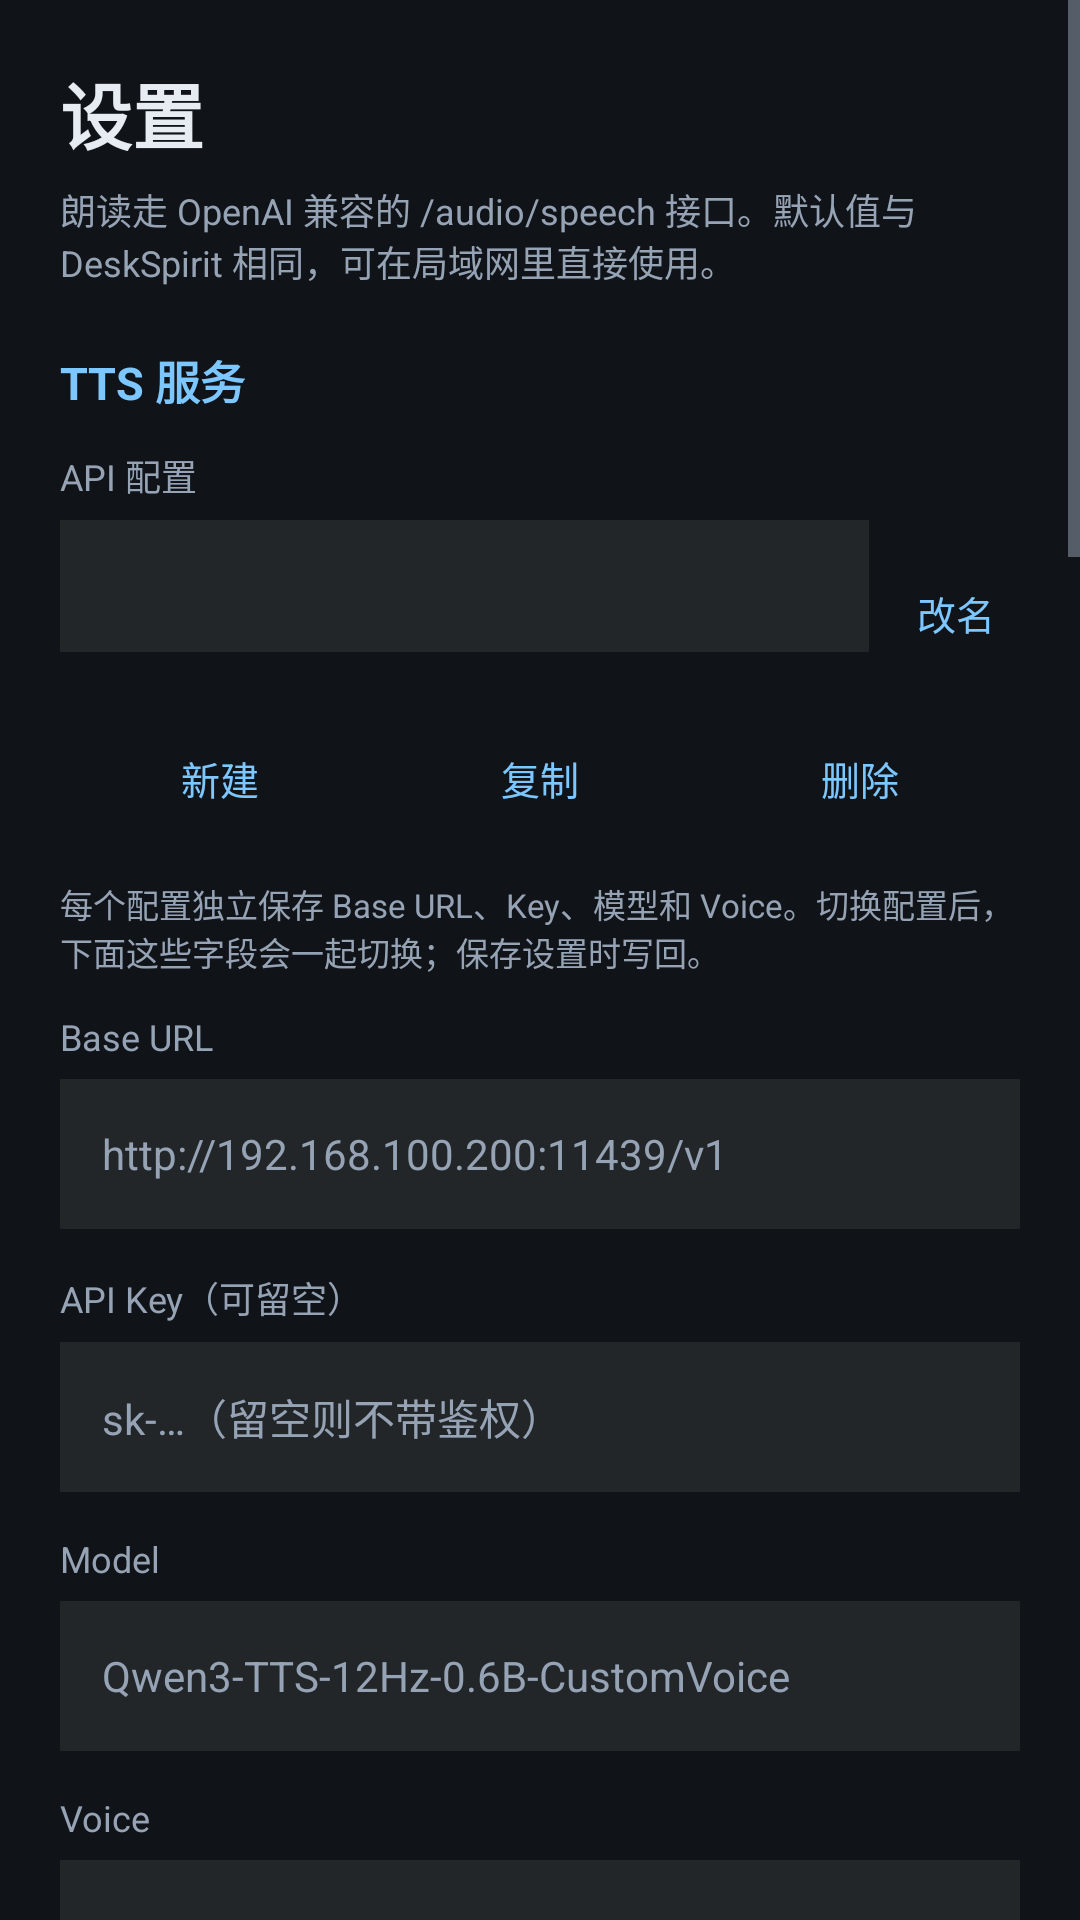

Reconstruct the res/layout file that produces this screen, plus the resources it refers to.
<!-- AndroidManifest.xml: application theme Theme.AudioBook -->
<!-- res/layout/activity_settings.xml -->
<?xml version="1.0" encoding="utf-8"?>
<ScrollView xmlns:android="http://schemas.android.com/apk/res/android"
    android:id="@+id/root"
    android:layout_width="match_parent"
    android:layout_height="match_parent"
    android:background="@color/bg"
    android:fitsSystemWindows="true">

    <LinearLayout
        android:layout_width="match_parent"
        android:layout_height="wrap_content"
        android:orientation="vertical"
        android:padding="20dp">

        <TextView
            android:id="@+id/tvTitle"
            android:layout_width="wrap_content"
            android:layout_height="wrap_content"
            android:text="@string/settings_title"
            android:textColor="@color/text_primary"
            android:textSize="24sp"
            android:textStyle="bold" />

        <TextView
            android:id="@+id/tvSubtitle"
            android:layout_width="match_parent"
            android:layout_height="wrap_content"
            android:layout_marginTop="6dp"
            android:text="@string/settings_subtitle"
            android:textColor="@color/text_secondary"
            android:textSize="12sp" />

        <TextView
            style="@style/SectionTitle"
            android:text="@string/sec_tts" />

        
        <TextView
            android:id="@+id/tvProfileTitle"
            style="@style/FieldLabel"
            android:text="@string/profile_title" />

        <LinearLayout
            android:layout_width="match_parent"
            android:layout_height="wrap_content"
            android:gravity="center_vertical"
            android:orientation="horizontal">

            <Spinner
                android:id="@+id/spProfile"
                style="@style/FieldInput"
                android:layout_width="0dp"
                android:layout_weight="1" />

            <Button
                android:id="@+id/btnRenameProfile"
                style="@style/ProfileSideButton"
                android:text="@string/profile_rename" />
        </LinearLayout>

        <LinearLayout
            android:layout_width="match_parent"
            android:layout_height="wrap_content"
            android:layout_marginBottom="10dp"
            android:orientation="horizontal">

            <Button
                android:id="@+id/btnAddProfile"
                style="@style/ProfAction"
                android:text="@string/profile_add" />

            <Button
                android:id="@+id/btnDupProfile"
                style="@style/ProfAction"
                android:text="@string/profile_dup" />

            <Button
                android:id="@+id/btnDelProfile"
                style="@style/ProfAction"
                android:text="@string/profile_del" />
        </LinearLayout>

        <TextView
            android:layout_width="match_parent"
            android:layout_height="wrap_content"
            android:layout_marginBottom="10dp"
            android:text="@string/profile_hint"
            android:textColor="@color/text_secondary"
            android:textSize="11sp" />

        <TextView
            style="@style/FieldLabel"
            android:text="@string/tts_base" />

        <EditText
            android:id="@+id/etBase"
            style="@style/FieldInput"
            android:hint="@string/tts_base_hint"
            android:inputType="textUri" />

        <TextView
            style="@style/FieldLabel"
            android:text="@string/tts_key" />

        <EditText
            android:id="@+id/etKey"
            style="@style/FieldInput"
            android:hint="@string/tts_key_hint"
            android:inputType="textPassword" />

        <TextView
            style="@style/FieldLabel"
            android:text="@string/tts_model" />

        <EditText
            android:id="@+id/etModel"
            style="@style/FieldInput"
            android:hint="@string/tts_model_hint"
            android:inputType="text" />

        <TextView
            style="@style/FieldLabel"
            android:text="@string/tts_voice" />

        <EditText
            android:id="@+id/etVoice"
            style="@style/FieldInput"
            android:hint="@string/tts_voice_hint"
            android:inputType="text" />

        <TextView
            style="@style/FieldLabel"
            android:text="@string/tts_speed" />

        <EditText
            android:id="@+id/etSpeed"
            style="@style/FieldInput"
            android:inputType="numberDecimal" />

        <TextView
            android:layout_width="match_parent"
            android:layout_height="wrap_content"
            android:layout_marginTop="-4dp"
            android:layout_marginBottom="12dp"
            android:text="@string/tts_speed_hint"
            android:textColor="@color/text_secondary"
            android:textSize="11sp" />

        <TextView
            style="@style/FieldLabel"
            android:text="@string/tts_timeout" />

        <EditText
            android:id="@+id/etTimeout"
            style="@style/FieldInput"
            android:inputType="number" />

        <TextView
            android:layout_width="match_parent"
            android:layout_height="wrap_content"
            android:layout_marginTop="-4dp"
            android:layout_marginBottom="12dp"
            android:text="@string/tts_timeout_hint"
            android:textColor="@color/text_secondary"
            android:textSize="11sp" />

        <TextView
            style="@style/FieldLabel"
            android:text="@string/setting_chunk" />

        <Spinner
            android:id="@+id/spChunk"
            style="@style/FieldInput" />

        <TextView
            style="@style/FieldLabel"
            android:text="@string/setting_chunk_custom" />

        <EditText
            android:id="@+id/etChunkChars"
            style="@style/FieldInput"
            android:inputType="number" />

        <TextView
            android:layout_width="match_parent"
            android:layout_height="wrap_content"
            android:layout_marginTop="-4dp"
            android:layout_marginBottom="12dp"
            android:text="@string/chunk_custom_hint"
            android:textColor="@color/text_secondary"
            android:textSize="11sp" />

        <TextView
            style="@style/FieldLabel"
            android:text="@string/setting_preload" />

        <EditText
            android:id="@+id/etPreloadMin"
            style="@style/FieldInput"
            android:inputType="number" />

        <TextView
            android:layout_width="match_parent"
            android:layout_height="wrap_content"
            android:layout_marginTop="-4dp"
            android:layout_marginBottom="12dp"
            android:text="@string/preload_hint"
            android:textColor="@color/text_secondary"
            android:textSize="11sp" />

        <Button
            android:id="@+id/btnTest"
            style="@style/BarButton"
            android:layout_width="match_parent"
            android:layout_height="wrap_content"
            android:layout_marginTop="4dp"
            android:text="@string/tts_test" />

        <Button
            android:id="@+id/btnPullModels"
            style="@style/BarButton"
            android:layout_width="match_parent"
            android:layout_height="wrap_content"
            android:text="@string/pull_models" />

        <TextView
            android:id="@+id/tvTestStatus"
            android:layout_width="match_parent"
            android:layout_height="wrap_content"
            android:paddingTop="4dp"
            android:textColor="@color/text_secondary"
            android:textSize="12sp" />

        <TextView
            style="@style/SectionTitle"
            android:text="@string/sec_cache" />

        <TextView
            android:id="@+id/tvCache"
            android:layout_width="match_parent"
            android:layout_height="wrap_content"
            android:textColor="@color/text_secondary"
            android:textSize="12sp" />

        <TextView
            android:id="@+id/tvCachePath"
            android:layout_width="match_parent"
            android:layout_height="wrap_content"
            android:layout_marginTop="3dp"
            android:textColor="@color/text_dim"
            android:textSize="10sp" />

        <Button
            android:id="@+id/btnClearCache"
            style="@style/BarButton"
            android:layout_width="match_parent"
            android:layout_height="wrap_content"
            android:layout_marginTop="4dp"
            android:text="@string/cache_clear" />

        <TextView
            style="@style/SectionTitle"
            android:text="@string/sec_reading" />

        <TextView
            style="@style/FieldLabel"
            android:text="@string/setting_theme" />

        <Spinner
            android:id="@+id/spTheme"
            style="@style/FieldInput" />

        <TextView
            style="@style/FieldLabel"
            android:text="@string/setting_font_size" />

        <EditText
            android:id="@+id/etFontSize"
            style="@style/FieldInput"
            android:inputType="number" />

        <TextView
            style="@style/FieldLabel"
            android:text="@string/setting_line_spacing" />

        <EditText
            android:id="@+id/etLineSpacing"
            style="@style/FieldInput"
            android:inputType="numberDecimal" />

        <TextView
            style="@style/FieldLabel"
            android:text="@string/setting_margin" />

        <EditText
            android:id="@+id/etMargin"
            style="@style/FieldInput"
            android:inputType="number" />

        <TextView
            style="@style/FieldLabel"
            android:text="@string/setting_font_family" />

        <Spinner
            android:id="@+id/spFont"
            style="@style/FieldInput" />

        <LinearLayout
            android:layout_width="match_parent"
            android:layout_height="wrap_content"
            android:gravity="center_vertical"
            android:orientation="horizontal"
            android:paddingTop="4dp"
            android:paddingBottom="4dp">

            <TextView
                android:layout_width="0dp"
                android:layout_height="wrap_content"
                android:layout_weight="1"
                android:text="@string/setting_auto_scroll"
                android:textColor="@color/text_secondary"
                android:textSize="14sp" />

            <Switch
                android:id="@+id/swAutoScroll"
                android:layout_width="wrap_content"
                android:layout_height="wrap_content" />
        </LinearLayout>

        <Button
            android:id="@+id/btnSave"
            android:layout_width="match_parent"
            android:layout_height="52dp"
            android:layout_marginTop="18dp"
            android:backgroundTint="@color/accent"
            android:text="@string/settings_save"
            android:textColor="@color/bg"
            android:textStyle="bold" />

        <Button
            android:id="@+id/btnReset"
            style="@style/BarButton"
            android:layout_width="match_parent"
            android:layout_height="wrap_content"
            android:layout_marginBottom="20dp"
            android:text="@string/settings_reset" />
    </LinearLayout>
</ScrollView>
<!-- resources referenced by this layout -->
<resources>
  <color name="accent">#7CC7FF</color>
  <color name="bg">#101317</color>
  <color name="text_dim">#5C6B7C</color>
  <color name="text_primary">#E7ECF2</color>
  <color name="text_secondary">#95A3B5</color>
  <string name="cache_clear">清空缓存</string>
  <string name="chunk_custom_hint">仅在“分块大小”选择“自定义”时生效；首块仍会压到 80 字以内。</string>
  <string name="preload_hint">后台最多领先播放进度合成多少分钟。云端建议 5 分钟，本地慢设备可设 30 分钟；暂停后不会再调用 TTS。</string>
  <string name="profile_add">新建</string>
  <string name="profile_del">删除</string>
  <string name="profile_dup">复制</string>
  <string name="profile_hint">每个配置独立保存 Base URL、Key、模型和 Voice。切换配置后，下面这些字段会一起切换；保存设置时写回。</string>
  <string name="profile_rename">改名</string>
  <string name="profile_title">API 配置</string>
  <string name="pull_models">拉取模型列表</string>
  <string name="sec_cache">音频缓存</string>
  <string name="sec_reading">阅读外观</string>
  <string name="sec_tts">TTS 服务</string>
  <string name="setting_auto_scroll">朗读时自动滚动</string>
  <string name="setting_chunk">分块大小</string>
  <string name="setting_chunk_custom">自定义块长</string>
  <string name="setting_font_family">字体</string>
  <string name="setting_font_size">字号</string>
  <string name="setting_line_spacing">行距</string>
  <string name="setting_margin">页边距</string>
  <string name="setting_preload">预读取（分钟）</string>
  <string name="setting_theme">主题</string>
  <string name="settings_reset">恢复默认</string>
  <string name="settings_save">保存设置</string>
  <string name="settings_subtitle">朗读走 OpenAI 兼容的 /audio/speech 接口。默认值与 DeskSpirit 相同，可在局域网里直接使用。</string>
  <string name="settings_title">设置</string>
  <string name="tts_base">Base URL</string>
  <string name="tts_base_hint">http://192.168.100.200:11439/v1</string>
  <string name="tts_key">API Key（可留空）</string>
  <string name="tts_key_hint">sk-…（留空则不带鉴权）</string>
  <string name="tts_model">Model</string>
  <string name="tts_model_hint">Qwen3-TTS-12Hz-0.6B-CustomVoice</string>
  <string name="tts_speed">语速</string>
  <string name="tts_speed_hint">语速在本机播放时调整，不会改动服务端合成参数；加快时音高可能略有变化。</string>
  <string name="tts_test">测试朗读</string>
  <string name="tts_timeout">合成超时（秒）</string>
  <string name="tts_timeout_hint">本地 TTS 较慢时调大；大块会按字数自动放宽超时。按块合成，不会等整本书。</string>
  <string name="tts_voice">Voice</string>
  <string name="tts_voice_hint">serena</string>
  <style name="BarButton" parent="Widget.Material3.Button.TextButton">
          <item name="android:layout_width">0dp</item>
          <item name="android:layout_height">wrap_content</item>
          <item name="android:layout_weight">1</item>
          <item name="android:minWidth">0dp</item>
          <item name="android:textColor">@color/accent</item>
          <item name="android:textSize">13sp</item>
      </style>
  <style name="FieldLabel">
          <item name="android:layout_width">match_parent</item>
          <item name="android:layout_height">wrap_content</item>
          <item name="android:layout_marginTop">2dp</item>
          <item name="android:layout_marginBottom">6dp</item>
          <item name="android:textColor">@color/text_secondary</item>
          <item name="android:textSize">12sp</item>
      </style>
  <style name="ProfAction" parent="Widget.Material3.Button.TextButton">
          <item name="android:layout_width">0dp</item>
          <item name="android:layout_height">wrap_content</item>
          <item name="android:layout_weight">1</item>
          <item name="android:minWidth">0dp</item>
          <item name="android:textColor">@color/accent</item>
          <item name="android:textSize">13sp</item>
      </style>
  <color name="field_bg">#14FFFFFF</color>
</resources>
